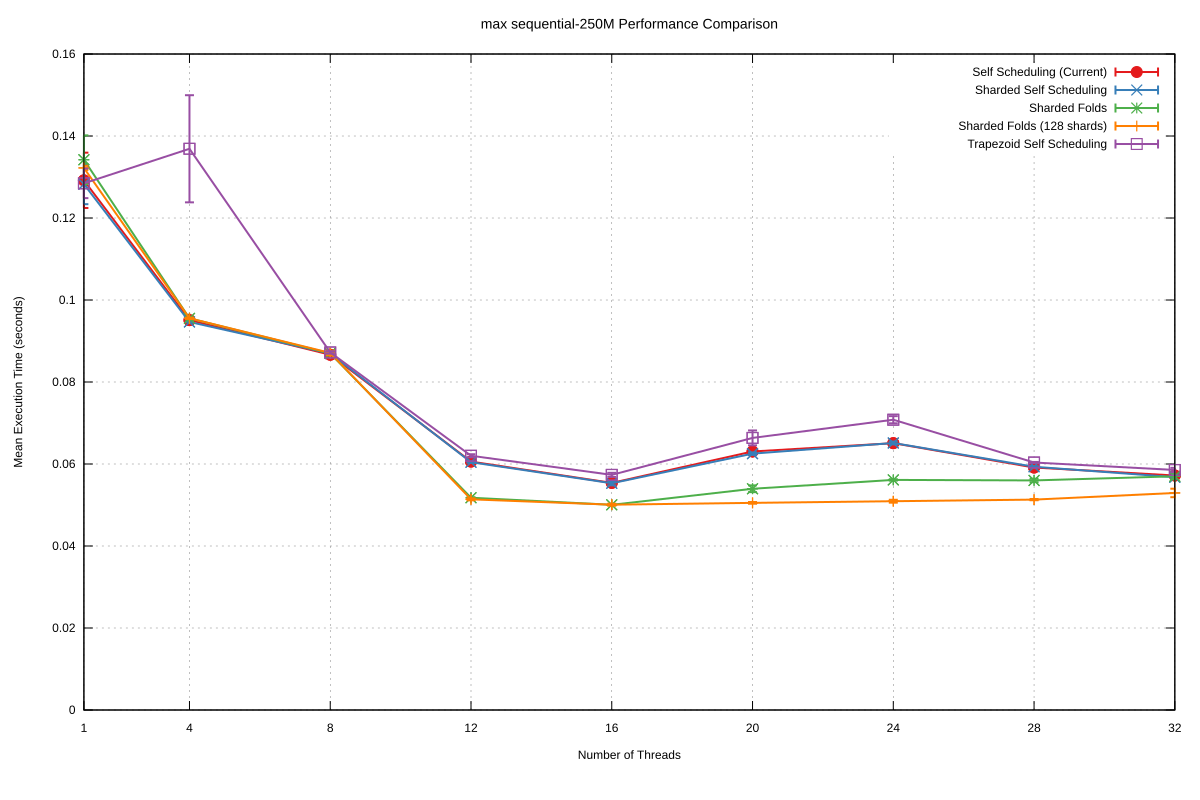

The table this chart was drawn from, first rows:
Name, Mean, MeanLB, MeanUB, Stddev, StddevLB, StddevUB, scheduler, threads
max/sequential-250M, 0.1292, 0.127, 0.1334, 6.74647726139982e-3, 3.694990524153352e-3, 9.260941206822824e-3, Self Scheduling (Current), 1
max/sequential-250M, 9.508917723944411e-2, 9.479388873536826e-2, 9.562528990267331e-2, 8.660852160370333e-4, 5.662051938333409e-4, 1.1850783452653695e-3, Self Scheduling (Current), 4
max/sequential-250M, 8.664868729859215e-2, 8.662318962395345e-2, 8.670676746122127e-2, 8.084901902973609e-5, 3.587187650545363e-5, 1.5494223449715773e-4, Self Scheduling (Current), 8
max/sequential-250M, 6.059152440983813e-2, 6.054121299737608e-2, 6.077553239285947e-2, 2.1846332256644625e-4, 9.494461865566559e-5, 4.3221125283494173e-4, Self Scheduling (Current), 12
max/sequential-250M, 5.539214190453687e-2, 5.528374818777471e-2, 5.557196371995228e-2, 3.5755714172574615e-4, 2.653085606571737e-4, 4.7708370008327575e-4, Self Scheduling (Current), 16
max/sequential-250M, 6.30521338871796e-2, 6.288626167831649e-2, 6.319668952519757e-2, 3.928007298660343e-4, 3.211562842356336e-4, 5.506999608993333e-4, Self Scheduling (Current), 20
max/sequential-250M, 6.508048430506475e-2, 6.49678787327291e-2, 6.520367461855577e-2, 2.9865385714676526e-4, 2.306370124978072e-4, 3.644966510400962e-4, Self Scheduling (Current), 24
max/sequential-250M, 5.913814773114356e-2, 5.904175494161625e-2, 5.919116983590936e-2, 1.879855435214922e-4, 1.3588755940410616e-4, 3.083293690580985e-4, Self Scheduling (Current), 28
max/sequential-250M, 5.7193686951107096e-2, 5.703244886722378e-2, 5.767573054287214e-2, 6.712826210676696e-4, 2.9837493050875275e-4, 1.246922198884752e-3, Self Scheduling (Current), 32
max/sequential-250M, 0.1283, 0.1267, 0.132, 4.8895969444018045e-3, 2.71325036506264e-3, 6.8620950478416026e-3, Sharded Self Scheduling, 1
max/sequential-250M, 9.464511097997023e-2, 9.462367053753577e-2, 9.46660494074901e-2, 4.714850879961117e-5, 3.4364628686969805e-5, 6.279194166706754e-5, Sharded Self Scheduling, 4
max/sequential-250M, 8.694785282658557e-2, 8.686413225275103e-2, 8.704843840906111e-2, 2.1229116294147547e-4, 1.6806519429844193e-4, 3.005134748806807e-4, Sharded Self Scheduling, 8
max/sequential-250M, 6.0437891082746685e-2, 6.0402464042748044e-2, 6.051591758517669e-2, 1.3661577683395538e-4, 7.450793572533363e-5, 2.2663970232243447e-4, Sharded Self Scheduling, 12
max/sequential-250M, 5.530384040829801e-2, 5.5167362677272215e-2, 5.5583481343926974e-2, 5.105664669078615e-4, 3.3014580481444903e-4, 7.595890470756327e-4, Sharded Self Scheduling, 16
max/sequential-250M, 6.25249536342154e-2, 6.241206183612525e-2, 6.264308757638383e-2, 3.038342366801617e-4, 2.519913265572953e-4, 4.163467101865826e-4, Sharded Self Scheduling, 20
max/sequential-250M, 6.512716733716835e-2, 6.499744478096346e-2, 6.528982953855554e-2, 3.4634298858240113e-4, 2.534839805715248e-4, 5.43661502455319e-4, Sharded Self Scheduling, 24
max/sequential-250M, 5.932895722906885e-2, 5.927333096722732e-2, 5.938010716768651e-2, 1.4384316869793263e-4, 1.1406905816925016e-4, 2.14470984960447e-4, Sharded Self Scheduling, 28
max/sequential-250M, 5.6776997063964725e-2, 5.6653264113860395e-2, 5.6924812953153145e-2, 3.532706570788152e-4, 2.6816478558401195e-4, 4.8380627072572177e-4, Sharded Self Scheduling, 32
max/sequential-250M, 0.1342, 0.1322, 0.139, 5.947522191048728e-3, 2.0972871695279873e-3, 9.974295856929995e-3, Sharded Folds, 1
max/sequential-250M, 9.55239590222858e-2, 9.545250271361617e-2, 9.570358159650309e-2, 2.459117102826066e-4, 1.2832466741400888e-4, 4.010999694825521e-4, Sharded Folds, 4
max/sequential-250M, 8.696290945513802e-2, 8.694781763606979e-2, 8.699789552344518e-2, 4.8457860995864964e-5, 2.513423205713641e-5, 8.045325818668329e-5, Sharded Folds, 8
max/sequential-250M, 5.177527600644278e-2, 5.173098669060227e-2, 5.182277254724975e-2, 1.1874733250801157e-4, 8.406675069238982e-5, 1.6674740765980323e-4, Sharded Folds, 12
max/sequential-250M, 5.004654542040594e-2, 5.002003776992221e-2, 5.009792307255755e-2, 8.848554886653901e-5, 5.364745603835817e-5, 1.5790602663116944e-4, Sharded Folds, 16
max/sequential-250M, 5.396101215945756e-2, 5.3612821041938985e-2, 5.481655106719007e-2, 8.251325027853933e-4, 2.5218158043811465e-4, 1.2047259272984752e-3, Sharded Folds, 20
max/sequential-250M, 5.612104472286087e-2, 5.601912414921182e-2, 5.625092261470854e-2, 1.7462301869120814e-4, 9.272584342630227e-5, 2.6123578314889205e-4, Sharded Folds, 24
max/sequential-250M, 5.5992351769830806e-2, 5.575813471472689e-2, 5.638235894849105e-2, 4.2699437121264264e-4, 2.1591268742318287e-4, 6.681663734305582e-4, Sharded Folds, 28
max/sequential-250M, 5.700263358988374e-2, 5.656479730517888e-2, 5.7600103331362305e-2, 7.320106458510804e-4, 4.892955459855731e-4, 9.580121926167095e-4, Sharded Folds, 32
max/sequential-250M, 0.1322, 0.1318, 0.1326, 5.010727379202664e-4, 3.1087415794111114e-4, 7.528412696699013e-4, Sharded Folds (128 shards), 1
max/sequential-250M, 9.554623674911758e-2, 9.54435680837681e-2, 9.569293818436563e-2, 1.5578110355723407e-4, 6.0432710627987546e-5, 2.0862551874748986e-4, Sharded Folds (128 shards), 4
max/sequential-250M, 8.708684328012169e-2, 8.685113565168447e-2, 8.799341595214273e-2, 5.576666958253516e-4, 2.625708826229831e-5, 7.628565259460416e-4, Sharded Folds (128 shards), 8
max/sequential-250M, 5.1385680678400346e-2, 5.124108793513317e-2, 5.1545395771972834e-2, 2.4579837118465564e-4, 1.4920683066889213e-4, 3.4402035087612465e-4, Sharded Folds (128 shards), 12
max/sequential-250M, 5.007661564949168e-2, 4.997219632995049e-2, 5.034081825579051e-2, 2.431199050410577e-4, 6.272832088418989e-5, 3.8330800592079116e-4, Sharded Folds (128 shards), 16
max/sequential-250M, 5.0521384818351917e-2, 5.042269081209919e-2, 5.0671432531505294e-2, 2.0804696262540805e-4, 8.420270535247724e-5, 2.6680428846404875e-4, Sharded Folds (128 shards), 20
max/sequential-250M, 5.092247259370716e-2, 5.0725762891427925e-2, 5.11378862191036e-2, 3.5451198049064756e-4, 2.6413729434537144e-4, 4.0958808933249253e-4, Sharded Folds (128 shards), 24
max/sequential-250M, 5.1316143541286385e-2, 5.1239653319741285e-2, 5.14428440015763e-2, 1.5084230187399785e-4, 7.988156214748338e-5, 2.226074317540595e-4, Sharded Folds (128 shards), 28
max/sequential-250M, 5.293882537156432e-2, 5.2390490332895535e-2, 5.375415712561724e-2, 1.0367898473411154e-3, 6.567160361562452e-4, 1.4231562444458354e-3, Sharded Folds (128 shards), 32
max/sequential-250M, 0.1285, 0.1265, 0.1321, 3.610262152020892e-3, 5.031253924915524e-4, 4.864612002397767e-3, Trapezoid Self Scheduling, 1
max/sequential-250M, 0.1369, 0.1266, 0.147, 1.3065627840721716e-2, 8.301996505491441e-3, 1.6041154724787312e-2, Trapezoid Self Scheduling, 4
max/sequential-250M, 8.72195289340905e-2, 8.706674420067834e-2, 8.75830584516128e-2, 2.9264537229320176e-4, 1.1917613949121613e-4, 4.0832786083395696e-4, Trapezoid Self Scheduling, 8
max/sequential-250M, 6.2010730842293124e-2, 6.179161717430974e-2, 6.231524521599011e-2, 3.7190012358610396e-4, 2.4548947745373426e-4, 5.738815535763594e-4, Trapezoid Self Scheduling, 12
max/sequential-250M, 5.735074036064095e-2, 5.698734899273231e-2, 5.765199729678582e-2, 5.042767101830811e-4, 2.941870638911588e-4, 7.809699188178838e-4, Trapezoid Self Scheduling, 16
max/sequential-250M, 6.636546286437534e-2, 6.559748530964411e-2, 6.904672177153684e-2, 1.8162993064867392e-3, 3.322183346935769e-4, 2.7038597588581025e-3, Trapezoid Self Scheduling, 20
max/sequential-250M, 7.080200016593599e-2, 7.018446081894494e-2, 7.137761825100095e-2, 8.734679433952088e-4, 6.176659932240459e-4, 1.2503091244028802e-3, Trapezoid Self Scheduling, 24
max/sequential-250M, 6.036525251641616e-2, 6.02883295137055e-2, 6.047348609815041e-2, 1.3791864241357427e-4, 7.007828619676892e-5, 2.1243933153302415e-4, Trapezoid Self Scheduling, 28
max/sequential-250M, 5.8545796897541094e-2, 5.813666658007166e-2, 5.884436365901208e-2, 5.196659860518337e-4, 3.530908437065894e-4, 6.678309181186705e-4, Trapezoid Self Scheduling, 32
